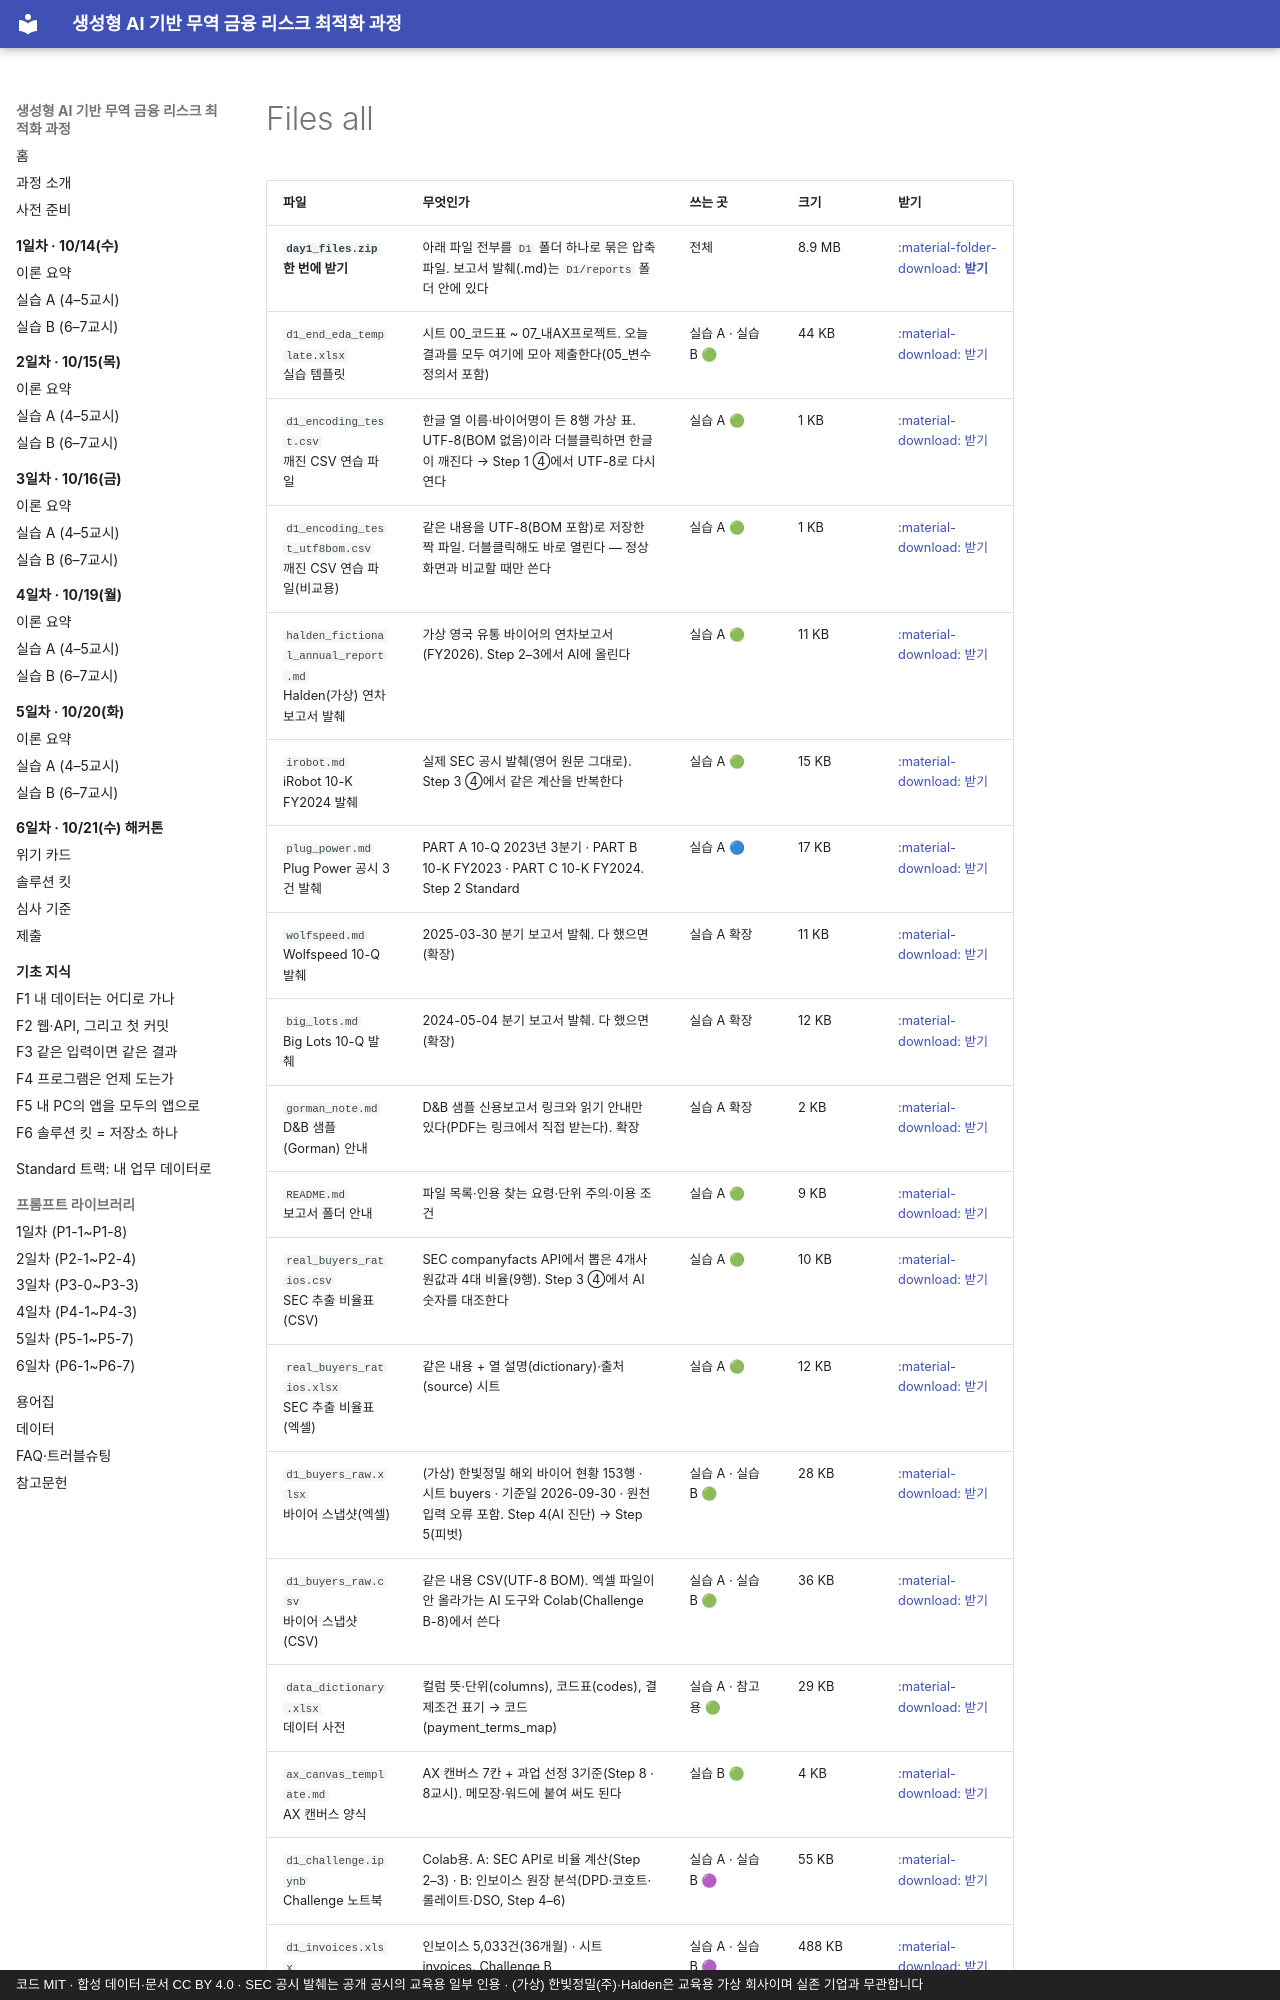

repository: brainini/tradefin-demo · page: _snippets/day1/files_all.html · generator: mkdocs · copyright: 코드 MIT · 합성 데이터·문서 CC BY 4.0 · SEC 공시 발췌는 공개 공시의 교육용 일부 인용 · (가상) 한빛정밀(주)·Halden은 교육용 가상 회사이며 실존 기업과 무관합니다

<!-- 자동 생성: tools/sync_site_assets.py — 직접 고치지 말고 스크립트를 다시 돌리세요 -->

| 파일 | 무엇인가 | 쓰는 곳 | 크기 | 받기 |
|---|---|---|---|---|
| **`day1_files.zip`**<br>**한 번에 받기** | 아래 파일 전부를 `D1` 폴더 하나로 묶은 압축 파일. 보고서 발췌(.md)는 `D1/reports` 폴더 안에 있다 | 전체 | 8.9 MB | [:material-folder-download: **받기**](../downloads/day1/day1_files.zip){ download="day1_files.zip" } |
| `d1_end_eda_template.xlsx`<br>실습 템플릿 | 시트 00_코드표 ~ 07_내AX프로젝트. 오늘 결과를 모두 여기에 모아 제출한다(05_변수정의서 포함) | 실습 A · 실습 B 🟢 | 44 KB | [:material-download: 받기](../downloads/day1/d1_end_eda_template.xlsx){ download="d1_end_eda_template.xlsx" } |
| `d1_encoding_test.csv`<br>깨진 CSV 연습 파일 | 한글 열 이름·바이어명이 든 8행 가상 표. UTF-8(BOM 없음)이라 더블클릭하면 한글이 깨진다 → Step 1 ④에서 UTF-8로 다시 연다 | 실습 A 🟢 | 1 KB | [:material-download: 받기](../downloads/day1/d1_encoding_test.csv){ download="d1_encoding_test.csv" } |
| `d1_encoding_test_utf8bom.csv`<br>깨진 CSV 연습 파일(비교용) | 같은 내용을 UTF-8(BOM 포함)로 저장한 짝 파일. 더블클릭해도 바로 열린다 — 정상 화면과 비교할 때만 쓴다 | 실습 A 🟢 | 1 KB | [:material-download: 받기](../downloads/day1/d1_encoding_test_utf8bom.csv){ download="d1_encoding_test_utf8bom.csv" } |
| `halden_fictional_annual_report.md`<br>Halden(가상) 연차보고서 발췌 | 가상 영국 유통 바이어의 연차보고서(FY2026). Step 2–3에서 AI에 올린다 | 실습 A 🟢 | 11 KB | [:material-download: 받기](../downloads/day1/reports/halden_fictional_annual_report.md){ download="halden_fictional_annual_report.md" } |
| `irobot.md`<br>iRobot 10-K FY2024 발췌 | 실제 SEC 공시 발췌(영어 원문 그대로). Step 3 ④에서 같은 계산을 반복한다 | 실습 A 🟢 | 15 KB | [:material-download: 받기](../downloads/day1/reports/irobot.md){ download="irobot.md" } |
| `plug_power.md`<br>Plug Power 공시 3건 발췌 | PART A 10-Q 2023년 3분기 · PART B 10-K FY2023 · PART C 10-K FY2024. Step 2 Standard | 실습 A 🔵 | 17 KB | [:material-download: 받기](../downloads/day1/reports/plug_power.md){ download="plug_power.md" } |
| `wolfspeed.md`<br>Wolfspeed 10-Q 발췌 | 2025-03-30 분기 보고서 발췌. 다 했으면(확장) | 실습 A 확장 | 11 KB | [:material-download: 받기](../downloads/day1/reports/wolfspeed.md){ download="wolfspeed.md" } |
| `big_lots.md`<br>Big Lots 10-Q 발췌 | 2024-05-04 분기 보고서 발췌. 다 했으면(확장) | 실습 A 확장 | 12 KB | [:material-download: 받기](../downloads/day1/reports/big_lots.md){ download="big_lots.md" } |
| `gorman_note.md`<br>D&B 샘플(Gorman) 안내 | D&B 샘플 신용보고서 링크와 읽기 안내만 있다(PDF는 링크에서 직접 받는다). 확장 | 실습 A 확장 | 2 KB | [:material-download: 받기](../downloads/day1/reports/gorman_note.md){ download="gorman_note.md" } |
| `README.md`<br>보고서 폴더 안내 | 파일 목록·인용 찾는 요령·단위 주의·이용 조건 | 실습 A 🟢 | 9 KB | [:material-download: 받기](../downloads/day1/reports/README.md){ download="README.md" } |
| `real_buyers_ratios.csv`<br>SEC 추출 비율표(CSV) | SEC companyfacts API에서 뽑은 4개사 원값과 4대 비율(9행). Step 3 ④에서 AI 숫자를 대조한다 | 실습 A 🟢 | 10 KB | [:material-download: 받기](../downloads/day1/real_buyers_ratios.csv){ download="real_buyers_ratios.csv" } |
| `real_buyers_ratios.xlsx`<br>SEC 추출 비율표(엑셀) | 같은 내용 + 열 설명(dictionary)·출처(source) 시트 | 실습 A 🟢 | 12 KB | [:material-download: 받기](../downloads/day1/real_buyers_ratios.xlsx){ download="real_buyers_ratios.xlsx" } |
| `d1_buyers_raw.xlsx`<br>바이어 스냅샷(엑셀) | (가상) 한빛정밀 해외 바이어 현황 153행 · 시트 buyers · 기준일 2026-09-30 · 원천 입력 오류 포함. Step 4(AI 진단) → Step 5(피벗) | 실습 A · 실습 B 🟢 | 28 KB | [:material-download: 받기](../downloads/day1/d1_buyers_raw.xlsx){ download="d1_buyers_raw.xlsx" } |
| `d1_buyers_raw.csv`<br>바이어 스냅샷(CSV) | 같은 내용 CSV(UTF-8 BOM). 엑셀 파일이 안 올라가는 AI 도구와 Colab(Challenge B-8)에서 쓴다 | 실습 A · 실습 B 🟢 | 36 KB | [:material-download: 받기](../downloads/day1/d1_buyers_raw.csv){ download="d1_buyers_raw.csv" } |
| `data_dictionary.xlsx`<br>데이터 사전 | 컬럼 뜻·단위(columns), 코드표(codes), 결제조건 표기 → 코드(payment_terms_map) | 실습 A · 참고용 🟢 | 29 KB | [:material-download: 받기](../downloads/day1/data_dictionary.xlsx){ download="data_dictionary.xlsx" } |
| `ax_canvas_template.md`<br>AX 캔버스 양식 | AX 캔버스 7칸 + 과업 선정 3기준(Step 8 · 8교시). 메모장·워드에 붙여 써도 된다 | 실습 B 🟢 | 4 KB | [:material-download: 받기](../downloads/day1/ax_canvas_template.md){ download="ax_canvas_template.md" } |
| `d1_challenge.ipynb`<br>Challenge 노트북 | Colab용. A: SEC API로 비율 계산(Step 2–3) · B: 인보이스 원장 분석(DPD·코호트·롤레이트·DSO, Step 4–6) | 실습 A · 실습 B 🟣 | 55 KB | [:material-download: 받기](../downloads/day1/d1_challenge.ipynb){ download="d1_challenge.ipynb" } |
| `d1_invoices.xlsx`<br>인보이스 원장(엑셀) | 인보이스 5,033건(36개월) · 시트 invoices. Challenge B | 실습 A · 실습
